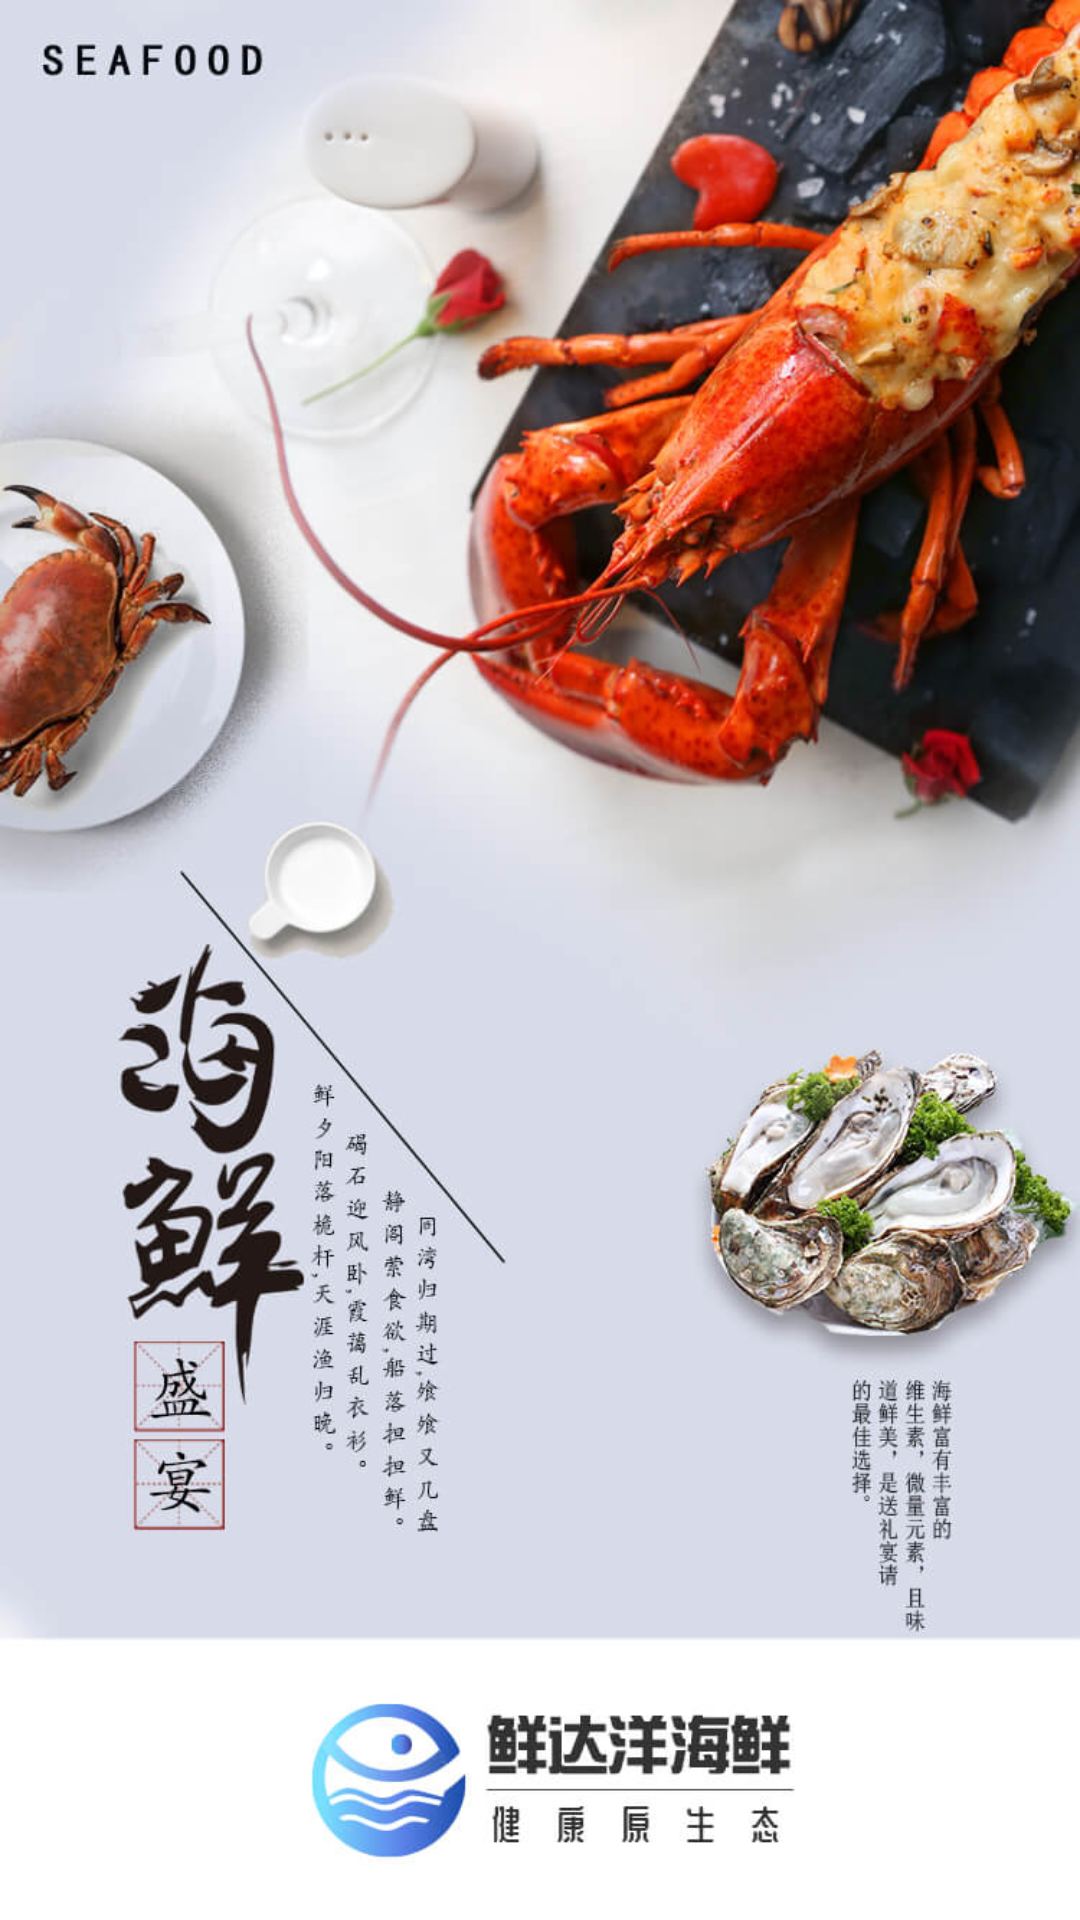

Produce the Android XML layout that renders to this screen, including the resource entries it uses.
<!-- AndroidManifest.xml: activity theme StartTheme -->
<!-- res/layout/activity_splash.xml -->
<?xml version="1.0" encoding="utf-8"?>
 <FrameLayout
    xmlns:android="http://schemas.android.com/apk/res/android"
        android:layout_width="match_parent"
        android:layout_height="match_parent"
        android:orientation="vertical">

        <ImageView
            android:id="@+id/splash_img"
            android:scaleType="fitXY"
            android:layout_width="match_parent"
            android:layout_height="match_parent"/>

        <RelativeLayout
            android:layout_width="match_parent"
            android:layout_height="match_parent">

            <TextView
                android:visibility="gone"
                android:id="@+id/splash_tv"
                android:layout_width="@dimen/dimen_45px"
                android:layout_height="@dimen/dimen_45px"
                android:layout_alignParentBottom="true"
                android:layout_alignParentRight="true"
                android:layout_marginBottom="@dimen/dimen_35px"
                android:layout_marginRight="@dimen/dimen_35px"
                android:background="#999999"
                android:gravity="center"
                android:text="2"
                android:textColor="#4a4a4a"
                android:textSize="@dimen/dimen_18px"/>
        </RelativeLayout>
    </FrameLayout>
<!-- resources referenced by this layout -->
<resources>
  <dimen name="dimen_18px">18px</dimen>
  <dimen name="dimen_35px">35px</dimen>
  <dimen name="dimen_45px">45px</dimen>
  <style name="StartTheme" parent="AppTheme">
          <item name="android:windowNoTitle">true</item>
          <item name="android:windowBackground">@mipmap/start</item>
      </style>
  <style name="AppTheme" parent="Theme.AppCompat.Light.NoActionBar">
      </style>
</resources>
